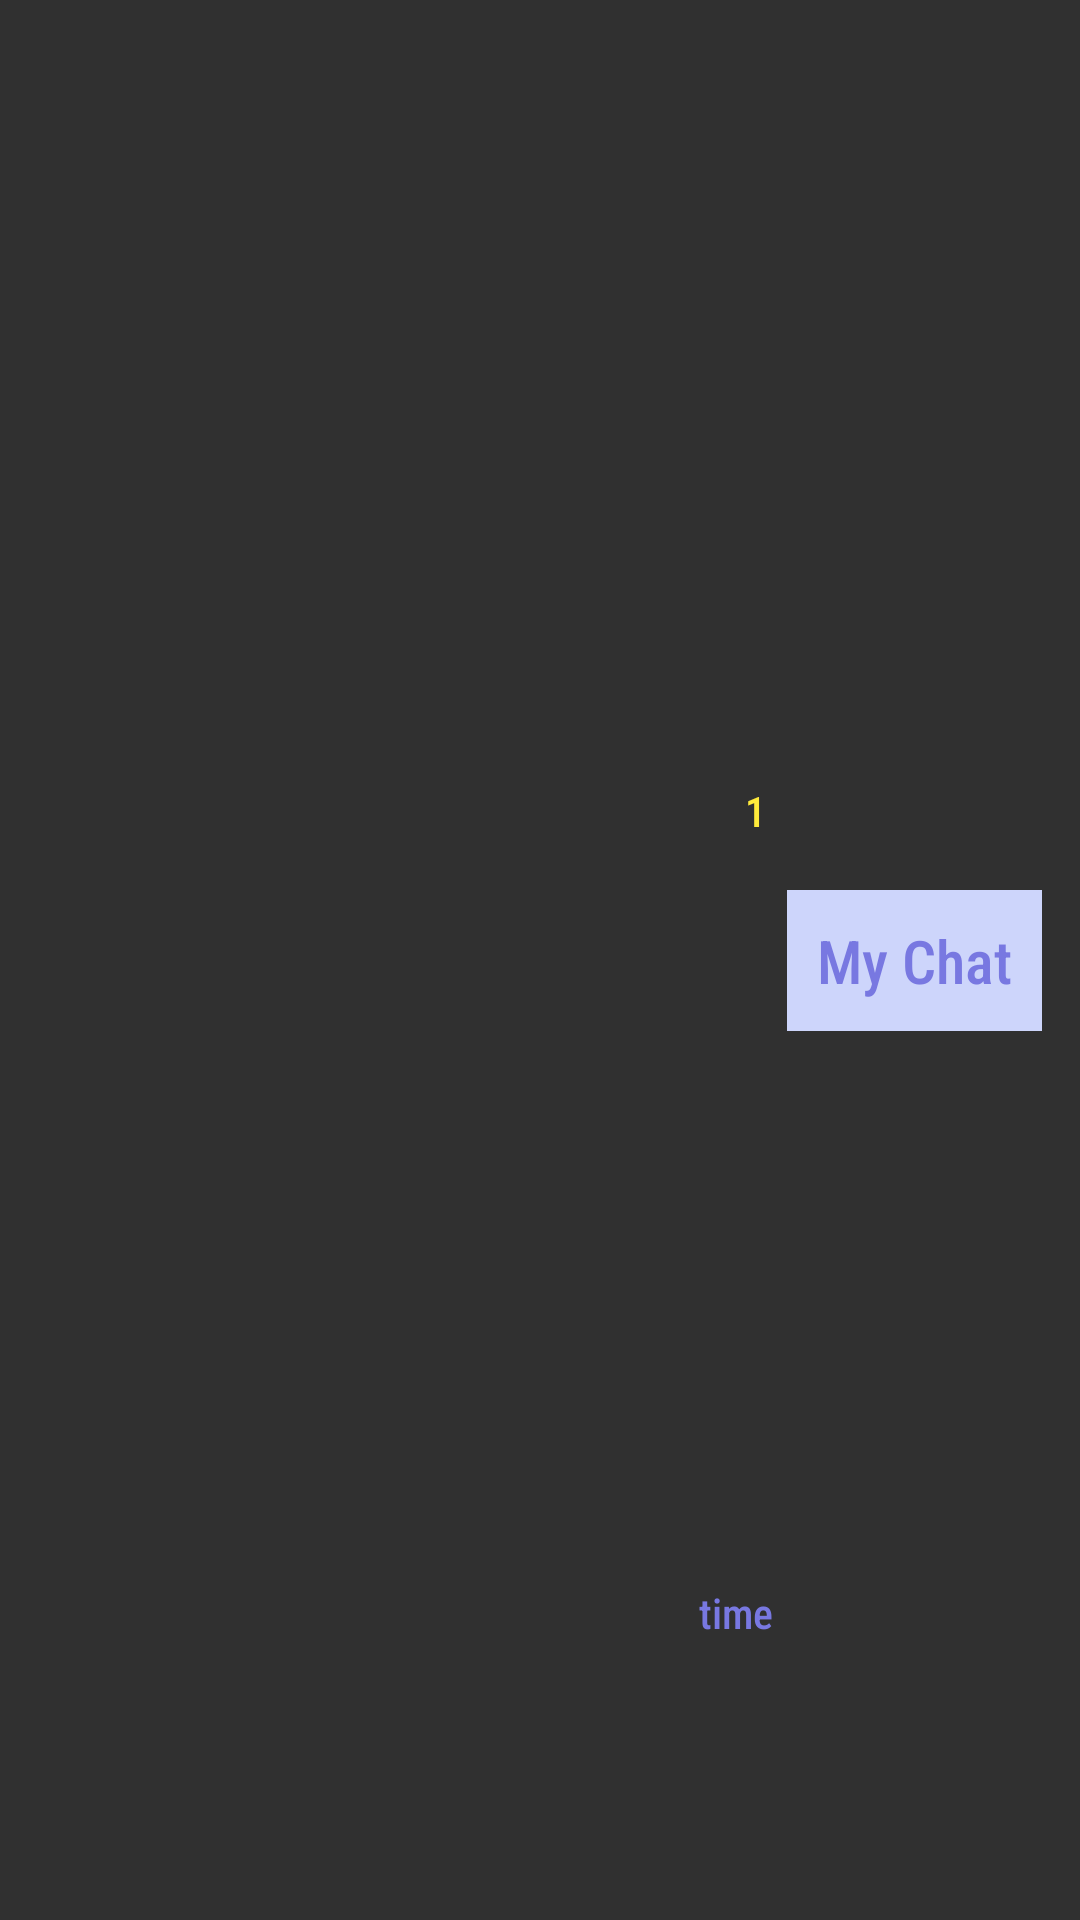

This screen was rendered from an Android layout file. Write that file and the resources it references.
<!-- AndroidManifest.xml: application theme Theme.Playlist -->
<!-- res/layout/my_chat_item.xml -->
<?xml version="1.0" encoding="utf-8"?>
<androidx.constraintlayout.widget.ConstraintLayout xmlns:android="http://schemas.android.com/apk/res/android"
    xmlns:app="http://schemas.android.com/apk/res-auto"
    xmlns:tools="http://schemas.android.com/tools"
    android:layout_width="match_parent"
    android:layout_height="wrap_content">

    <TextView
        android:id="@+id/chat_Text"
        android:layout_width="wrap_content"
        android:layout_height="wrap_content"
        android:layout_margin="10dp"
        android:background="#CDD5FB"
        android:fontFamily="sans-serif-condensed-medium"
        android:gravity="center_vertical"
        android:maxWidth="280dp"
        android:padding="10dp"
        android:scrollHorizontally="false"
        android:singleLine="false"
        android:text="My Chat"
        android:textColor="#7878E1"
        android:textSize="20dp"
        app:layout_constraintBottom_toBottomOf="parent"
        app:layout_constraintEnd_toEndOf="parent"
        app:layout_constraintHorizontal_bias="0.99"
        app:layout_constraintStart_toStartOf="parent"
        app:layout_constraintTop_toTopOf="parent" />

    <TextView
        android:id="@+id/chat_Time"
        android:layout_width="wrap_content"
        android:layout_height="wrap_content"
        android:fontFamily="sans-serif-condensed-medium"
        android:text="time"
        android:textColor="#7878E1"
        android:textSize="14sp"
        app:layout_constraintBottom_toBottomOf="parent"
        app:layout_constraintEnd_toStartOf="@+id/chat_Text"
        app:layout_constraintHorizontal_bias="0.98"
        app:layout_constraintStart_toStartOf="parent"
        app:layout_constraintTop_toTopOf="parent"
        app:layout_constraintVertical_bias="0.85" />

    <TextView
        android:id="@+id/is_read_me"
        android:layout_width="wrap_content"
        android:layout_height="wrap_content"
        android:fontFamily="sans-serif-condensed-medium"
        android:text="1"
        android:textColor="#FFEB3B"
        android:textSize="14sp"
        app:layout_constraintBottom_toBottomOf="parent"
        app:layout_constraintEnd_toStartOf="@+id/chat_Text"
        app:layout_constraintHorizontal_bias="0.973"
        app:layout_constraintStart_toStartOf="parent"
        app:layout_constraintTop_toTopOf="parent"
        app:layout_constraintVertical_bias="0.42" />

</androidx.constraintlayout.widget.ConstraintLayout>
<!-- resources referenced by this layout -->
<resources>
  <style name="Theme.Playlist" parent="Theme.AppCompat">
          
          <item name="windowNoTitle">true</item>
          <item name="colorPrimary">@color/purple_500</item>
          <item name="colorPrimaryVariant">@color/purple_700</item>
          <item name="colorOnPrimary">@color/white</item>
          
          <item name="colorSecondary">@color/teal_200</item>
          <item name="colorSecondaryVariant">@color/teal_700</item>
          <item name="colorOnSecondary">@color/black</item>
          
          <item name="android:statusBarColor" tools:targetApi="l">?attr/colorPrimaryVariant</item>
          <item name="android:windowFullscreen">true</item>
          <item name="android:windowActivityTransitions">true</item>
          
      </style>
  <!-- not gathered from this repository: default colours our renderer supplied (Android Studio template values) -->
  <color name="purple_500">#FF6200EE</color>
  <color name="purple_700">#FF3700B3</color>
  <color name="teal_200">#FF03DAC5</color>
  <color name="teal_700">#FF018786</color>
  <color name="black">#FF000000</color>
  <color name="white">#FFFFFFFF</color>
</resources>
